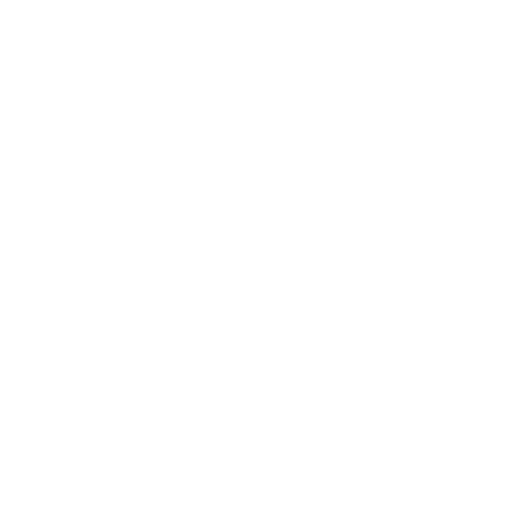
t = 0.00 s
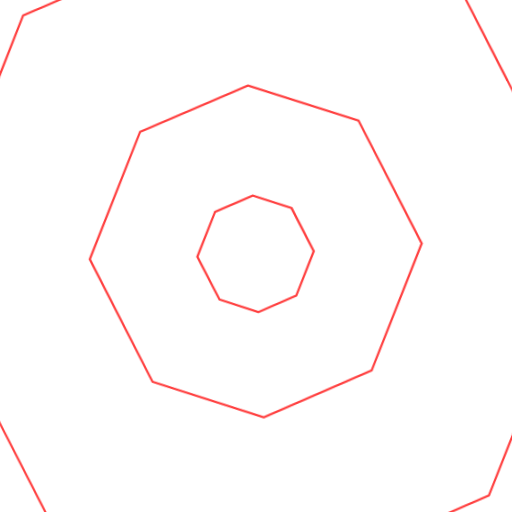
t = 0.50 s
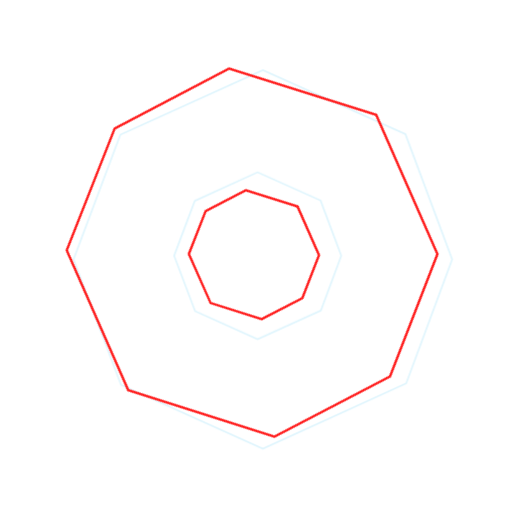
t = 0.58 s
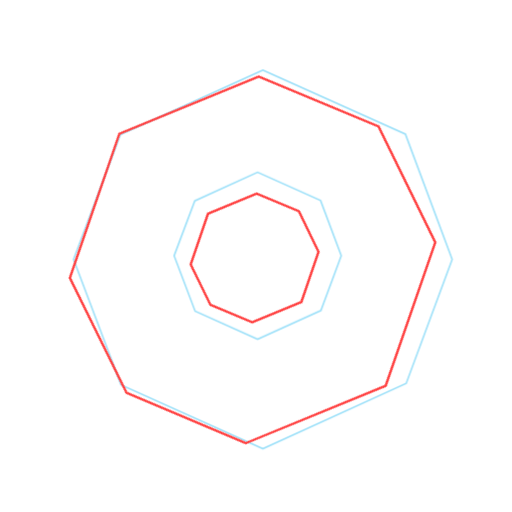
t = 0.75 s
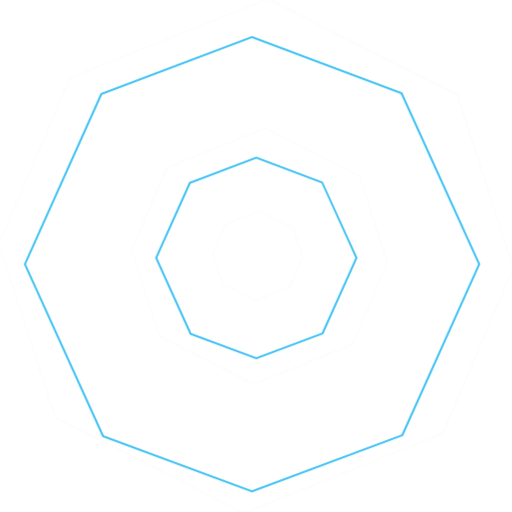
t = 1.00 s
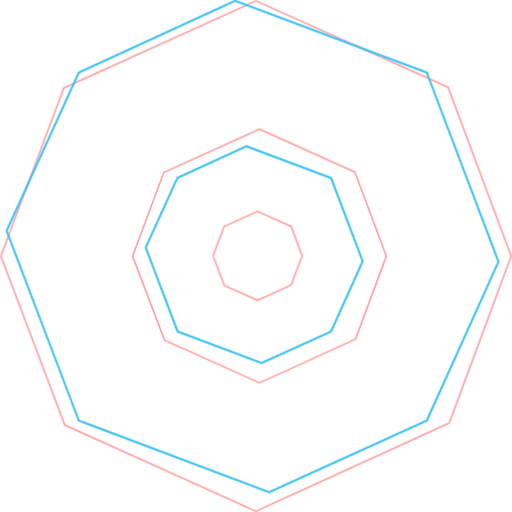
t = 1.25 s

The animated SVG that drew these frames (rendered in a browser with its animation timeline set to each time). Animation: 2 CSS @keyframes rules; one cycle of 1.50 s, repeats indefinitely.

<?xml version="1.0" encoding="utf-8"?>
<!-- Generator: Adobe Illustrator 19.0.0, SVG Export Plug-In . SVG Version: 6.00 Build 0)  -->
<svg version="1.1" id="loading" xmlns="http://www.w3.org/2000/svg" xmlns:xlink="http://www.w3.org/1999/xlink" x="0px" y="0px"
	 viewBox="0 0 309.7 309.7" style="enable-background:new 0 0 309.7 309.7;" xml:space="preserve">
<style type="text/css">
	.circlpath{fill:none;stroke:white;stroke-miterlimit:10;}
	<!-- .circlpath{stroke:#000000;stroke-width:2;stroke-miterlimit:10;} -->
	#loading {
		width: 100px;
		overflow: visible;
	}
	.circlpath:nth-child(odd) {
		animation: spinner 1s infinite linear;
		transform-origin: 50% 50%;
	}
	.circlpath:nth-child(even) {
		animation: spinner-reverse 1s infinite linear;
		transform-origin: 50% 50%;
	}

	#two {
		animation-delay: .5s;
	}
	#four {
		animation-delay: .5s;
	}
	
	@keyframes spinner {
		33%  {

			transform: scale(1) rotate(0deg);
		}

		66% {
			transform: scale(1.4) rotate(180deg);
			stroke: #00AEEF;
		}

		100% {
			transform: scale(1) rotate(360deg);
		}
	}

	@keyframes spinner-reverse {
		33%  {

			transform: scale(1) rotate(0deg);
		}

		66% {
			transform: scale(1.6) rotate(-180deg);
			stroke: red;
		}

		100% {
			transform: scale(1) rotate(-360deg);
		}
	}

</style>
<polygon id="five" class="circlpath" points="271,52.7 309.2,154.9 271.7,255.9 154.8,309.2 39.2,257.1 0.5,154.9 38.6,53.2 154.8,0.5 "/>
<polygon id="four" class="circlpath" points="245.2,81.1 273.5,156.9 245.7,231.9 159,271.4 73.2,232.8 44.5,156.9 72.8,81.5 159,42.4 "/>
<polygon id="three" class="circlpath" points="214.7,104.1 233.7,154.9 215.1,205.1 157,231.6 99.5,205.7 80.2,154.9 99.1,104.3 157,78.1 
	"/>
<polygon id="two" class="circlpath" points="193.9,121.3 206.4,154.7 194.1,187.8 155.8,205.2 118,188.2 105.3,154.7 117.8,121.5 
	155.8,104.2 "/>
<polygon id="one" class="circlpath" points="176.1,136.9 182.8,154.7 176.2,172.3 155.8,181.6 135.7,172.6 128.9,154.7 135.6,137 
	155.8,127.8 "/>
</svg>
